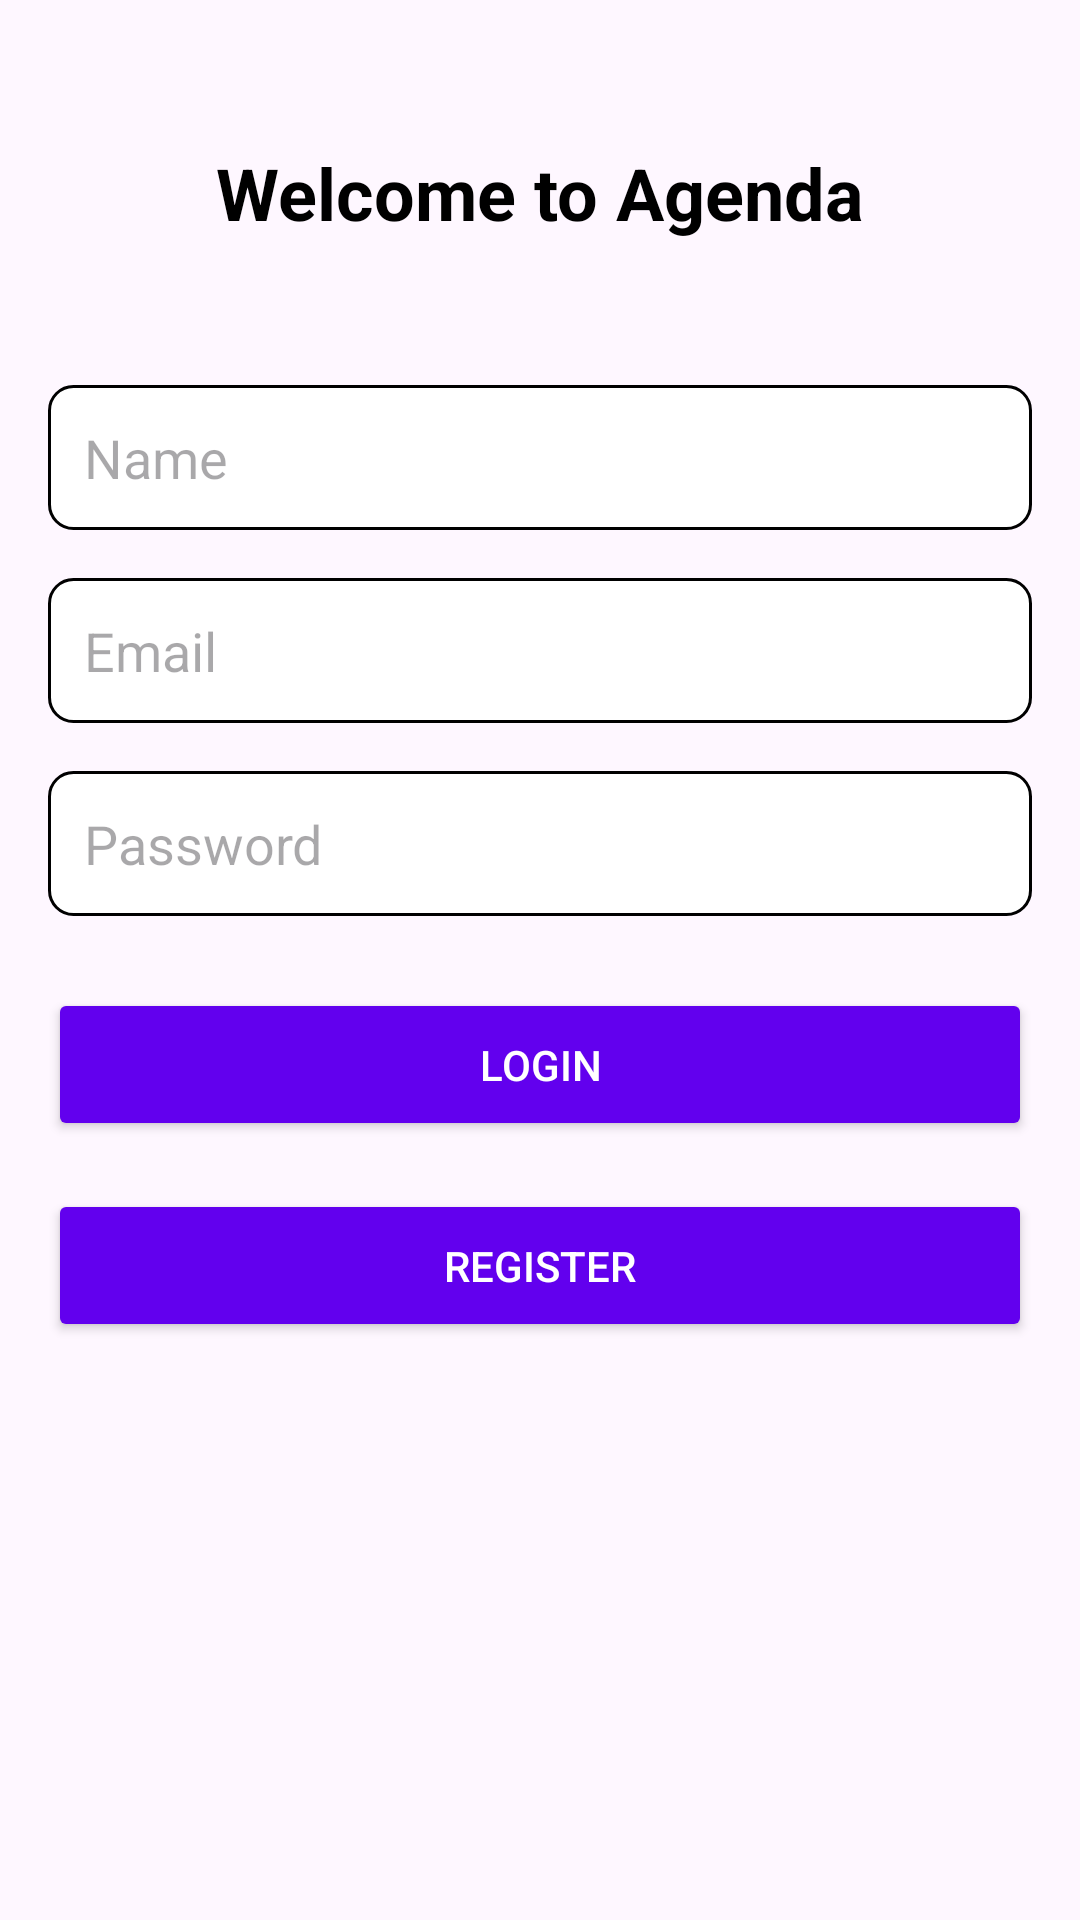

Reconstruct the res/layout file that produces this screen, plus the resources it refers to.
<!-- AndroidManifest.xml: application theme Theme.AgendaUnsada2 -->
<!-- res/layout/activity_main.xml -->
<RelativeLayout xmlns:android="http://schemas.android.com/apk/res/android"
    xmlns:tools="http://schemas.android.com/tools"
    android:layout_width="match_parent"
    android:layout_height="match_parent"
    android:background="@drawable/fondo"
    android:padding="16dp"
    tools:context=".View.MainActivity">

    
    <TextView
        android:id="@+id/title_text"
        android:layout_width="wrap_content"
        android:layout_height="wrap_content"
        android:text="Welcome to Agenda"
        android:textSize="24sp"
        android:textStyle="bold"
        android:textColor="@color/title_text_color"
        android:layout_centerHorizontal="true"
        android:layout_marginTop="32dp"
        android:layout_marginBottom="32dp" />

    
    <EditText
        android:id="@+id/nameEditText"
        android:layout_width="match_parent"
        android:layout_height="wrap_content"
        android:hint="Name"
        android:layout_below="@id/title_text"
        android:layout_marginTop="16dp"
        android:padding="12dp"
        android:background="@drawable/edittext_background" />

    
    <EditText
        android:id="@+id/emailEditText"
        android:layout_width="match_parent"
        android:layout_height="wrap_content"
        android:hint="Email"
        android:layout_below="@id/nameEditText"
        android:layout_marginTop="16dp"
        android:padding="12dp"
        android:inputType="textEmailAddress"
        android:background="@drawable/edittext_background" />

    
    <EditText
        android:id="@+id/passwordEditText"
        android:layout_width="match_parent"
        android:layout_height="wrap_content"
        android:hint="Password"
        android:layout_below="@id/emailEditText"
        android:layout_marginTop="16dp"
        android:padding="12dp"
        android:inputType="textPassword"
        android:background="@drawable/edittext_background" />

    
    <Button
        android:id="@+id/loginButton"
        android:layout_width="match_parent"
        android:layout_height="wrap_content"
        android:text="Login"
        android:layout_below="@id/passwordEditText"
        android:layout_marginTop="24dp"
        android:padding="16dp"
        android:backgroundTint="@color/button_color"
        android:textColor="@color/white" />

    
    <Button
        android:id="@+id/registerButton"
        android:layout_width="match_parent"
        android:layout_height="wrap_content"
        android:text="Register"
        android:layout_below="@id/loginButton"
        android:layout_marginTop="16dp"
        android:padding="16dp"
        android:backgroundTint="@color/button_color"
        android:textColor="@color/white" />

    
    <ProgressBar
        android:id="@+id/progressBar"
        android:layout_width="wrap_content"
        android:layout_height="wrap_content"
        android:layout_centerHorizontal="true"
        android:layout_below="@id/registerButton"
        android:layout_marginTop="24dp"
        android:visibility="gone" />
</RelativeLayout>
<!-- resources referenced by this layout -->
<resources>
  <color name="button_color">#6200EE</color>
  <color name="title_text_color">#000000</color>
  <color name="white">#FFFFFF</color>
  <!-- drawable edittext_background (drawable) -->
  <?xml version="1.0" encoding="utf-8"?>
  <shape xmlns:android="http://schemas.android.com/apk/res/android">
      <solid android:color="#FFFFFF" /> 
      <stroke android:width="1dp" android:color="#000000" /> 
      <corners android:radius="8dp" /> 
  </shape>
  <style name="Theme.AgendaUnsada2" parent="Base.Theme.AgendaUnsada2" />
  <style name="Base.Theme.AgendaUnsada2" parent="Theme.Material3.DayNight.NoActionBar">
          
          
      </style>
</resources>
